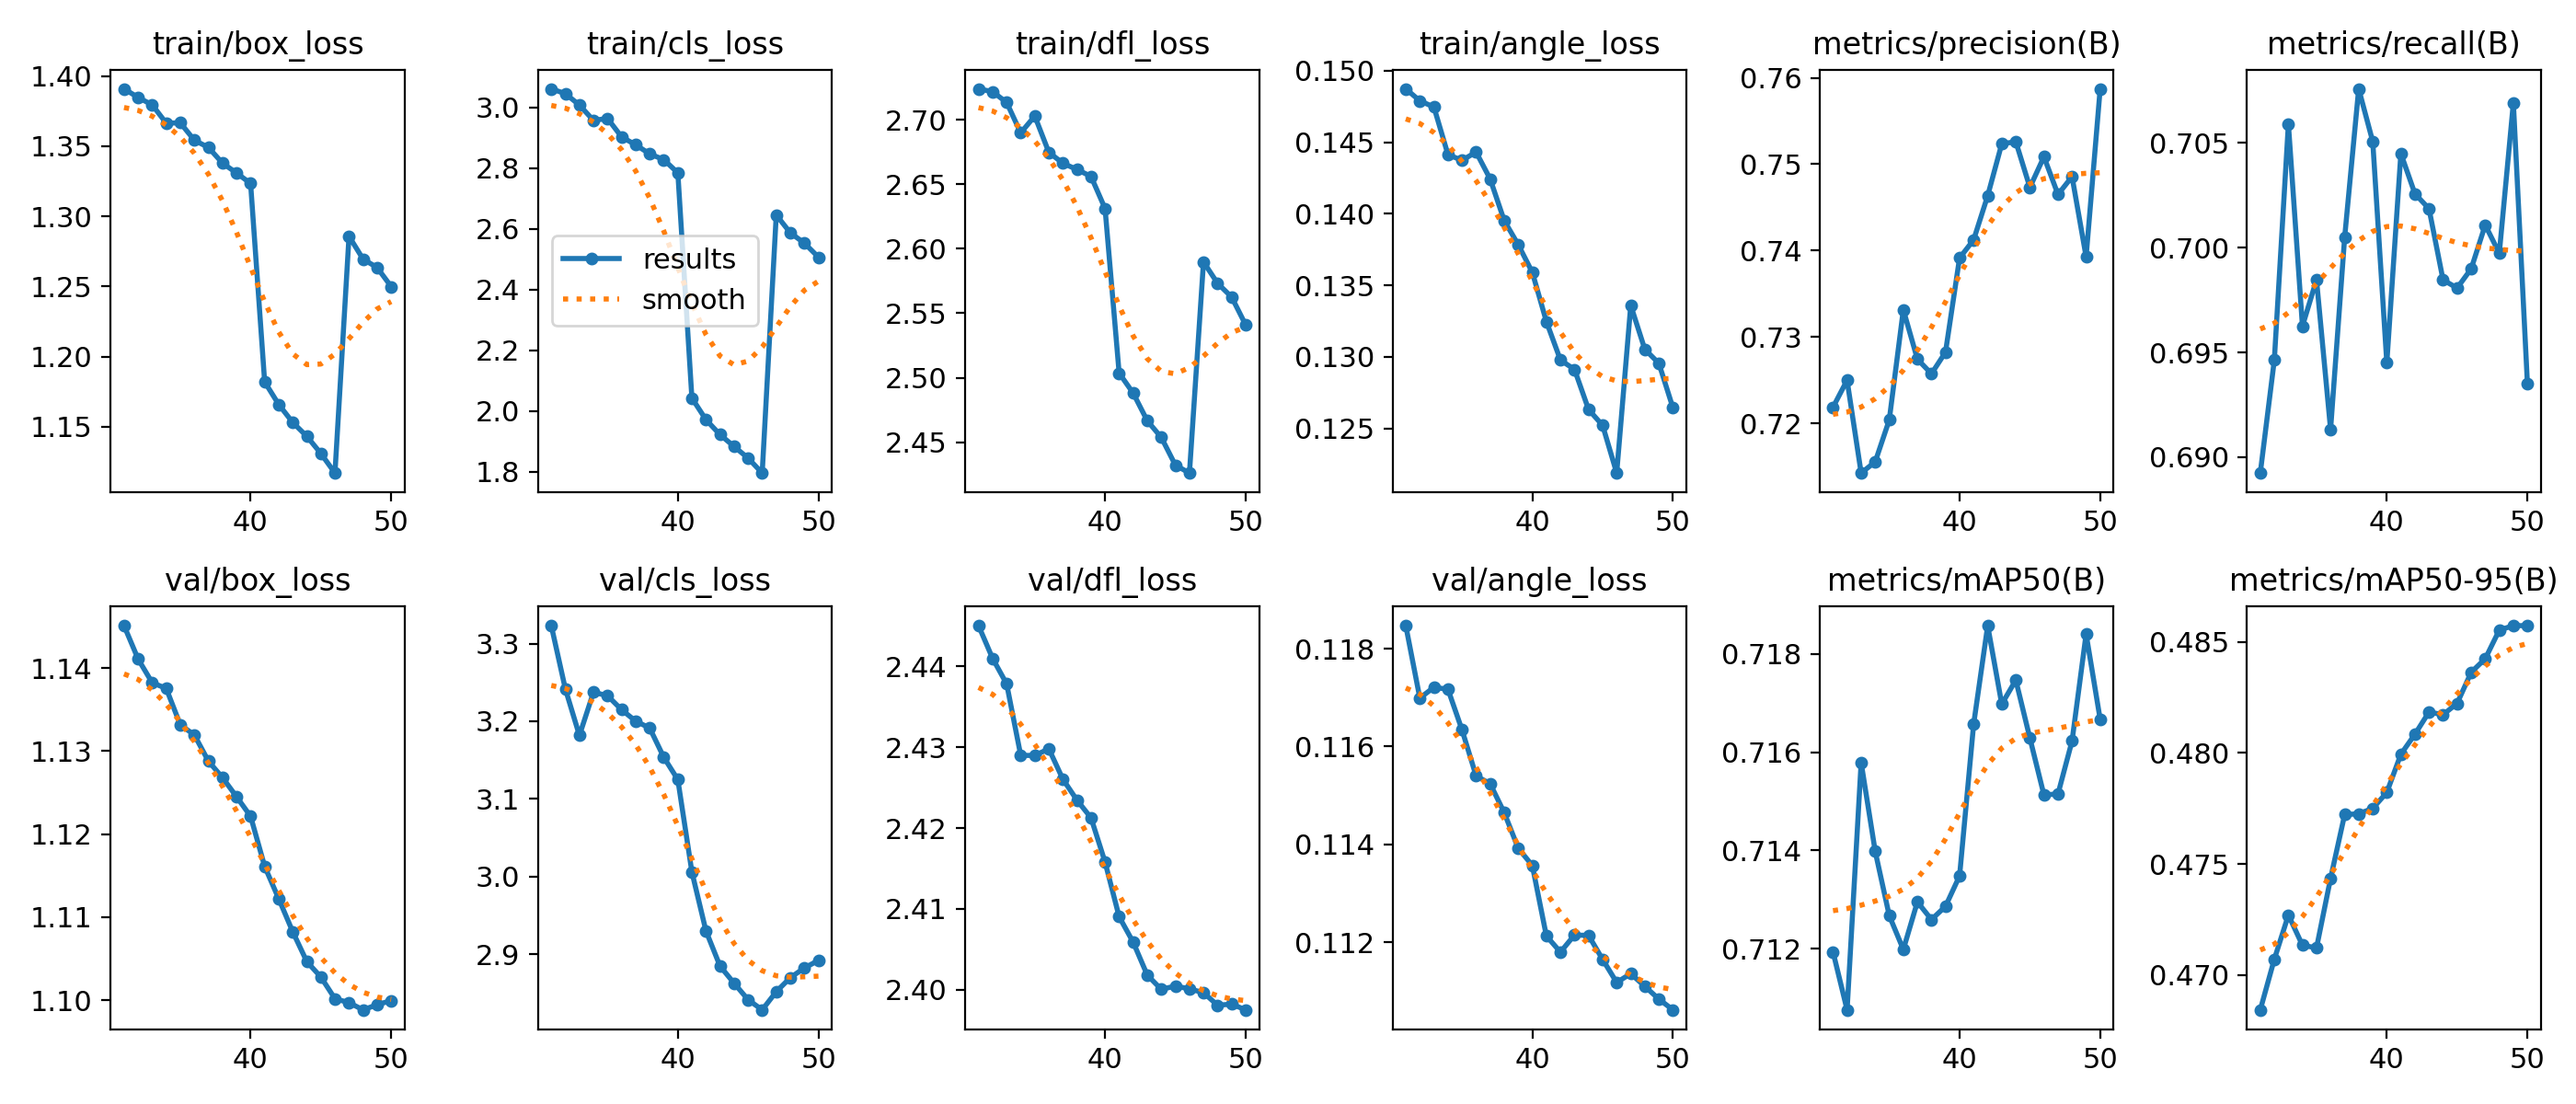

Data behind this chart, as committed beside it:
epoch, time, train/box_loss, train/cls_loss, train/dfl_loss, train/angle_loss, metrics/precision(B), metrics/recall(B), metrics/mAP50(B), metrics/mAP50-95(B), val/box_loss, val/cls_loss, val/dfl_loss, val/angle_loss, lr/pg0, lr/pg1, lr/pg2
31, 1166, 1.391, 3.061, 2.724, 0.1487, 0.7219, 0.6892, 0.7119, 0.4684, 1.145, 3.323, 2.445, 0.1185, 0.004006, 0.004006, 0.004006
32, 2360, 1.385, 3.045, 2.722, 0.1479, 0.725, 0.6946, 0.7107, 0.4707, 1.141, 3.242, 2.441, 0.117, 0.003806, 0.003806, 0.003806
33, 3544, 1.38, 3.007, 2.713, 0.1475, 0.7143, 0.7059, 0.7158, 0.4727, 1.138, 3.182, 2.438, 0.1172, 0.003606, 0.003606, 0.003606
34, 4727, 1.366, 2.956, 2.69, 0.1441, 0.7156, 0.6963, 0.714, 0.4713, 1.138, 3.237, 2.429, 0.1172, 0.003407, 0.003407, 0.003407
35, 5911, 1.367, 2.963, 2.703, 0.1437, 0.7204, 0.6985, 0.7127, 0.4712, 1.133, 3.233, 2.429, 0.1163, 0.003207, 0.003207, 0.003207
36, 7102, 1.354, 2.902, 2.675, 0.1443, 0.7331, 0.6913, 0.712, 0.4743, 1.132, 3.215, 2.43, 0.1154, 0.003007, 0.003007, 0.003007
37, 8291, 1.349, 2.876, 2.666, 0.1424, 0.7274, 0.7005, 0.7129, 0.4772, 1.129, 3.2, 2.426, 0.1152, 0.002807, 0.002807, 0.002807
38, 9446, 1.338, 2.846, 2.662, 0.1395, 0.7257, 0.7076, 0.7126, 0.4773, 1.127, 3.191, 2.423, 0.1147, 0.002607, 0.002607, 0.002607
39, 10617, 1.331, 2.827, 2.656, 0.1378, 0.7282, 0.7051, 0.7129, 0.4775, 1.125, 3.154, 2.421, 0.1139, 0.002408, 0.002408, 0.002408
40, 11796, 1.323, 2.784, 2.631, 0.1359, 0.7391, 0.6945, 0.7135, 0.4782, 1.122, 3.125, 2.416, 0.1136, 0.002208, 0.002208, 0.002208
41, 12704, 1.182, 2.042, 2.504, 0.1325, 0.7412, 0.7045, 0.7166, 0.4799, 1.116, 3.006, 2.409, 0.1121, 0.002008, 0.002008, 0.002008
42, 13598, 1.166, 1.971, 2.488, 0.1298, 0.7463, 0.7026, 0.7186, 0.4808, 1.112, 2.93, 2.406, 0.1118, 0.001808, 0.001808, 0.001808
43, 14492, 1.153, 1.922, 2.467, 0.1291, 0.7523, 0.7019, 0.717, 0.4818, 1.108, 2.884, 2.402, 0.1121, 0.001608, 0.001608, 0.001608
44, 15398, 1.143, 1.883, 2.454, 0.1263, 0.7526, 0.6985, 0.7175, 0.4817, 1.105, 2.862, 2.4, 0.1121, 0.001409, 0.001409, 0.001409
45, 16293, 1.131, 1.844, 2.432, 0.1252, 0.7473, 0.6981, 0.7163, 0.4822, 1.103, 2.841, 2.4, 0.1116, 0.001209, 0.001209, 0.001209
46, 17196, 1.117, 1.796, 2.426, 0.1219, 0.7509, 0.699, 0.7151, 0.4836, 1.1, 2.828, 2.4, 0.1112, 0.001009, 0.001009, 0.001009
47, 1160, 1.286, 2.645, 2.59, 0.1336, 0.7465, 0.7011, 0.7151, 0.4842, 1.1, 2.851, 2.4, 0.1114, 0.0008092, 0.0008092, 0.0008092
48, 2311, 1.27, 2.586, 2.573, 0.1305, 0.7486, 0.6997, 0.7162, 0.4855, 1.099, 2.87, 2.398, 0.1111, 0.0006094, 0.0006094, 0.0006094
49, 3452, 1.263, 2.552, 2.563, 0.1295, 0.7393, 0.7069, 0.7184, 0.4857, 1.099, 2.882, 2.398, 0.1108, 0.0004096, 0.0004096, 0.0004096
50, 4596, 1.25, 2.506, 2.541, 0.1264, 0.7587, 0.6935, 0.7167, 0.4857, 1.1, 2.892, 2.398, 0.1106, 0.0002098, 0.0002098, 0.0002098
